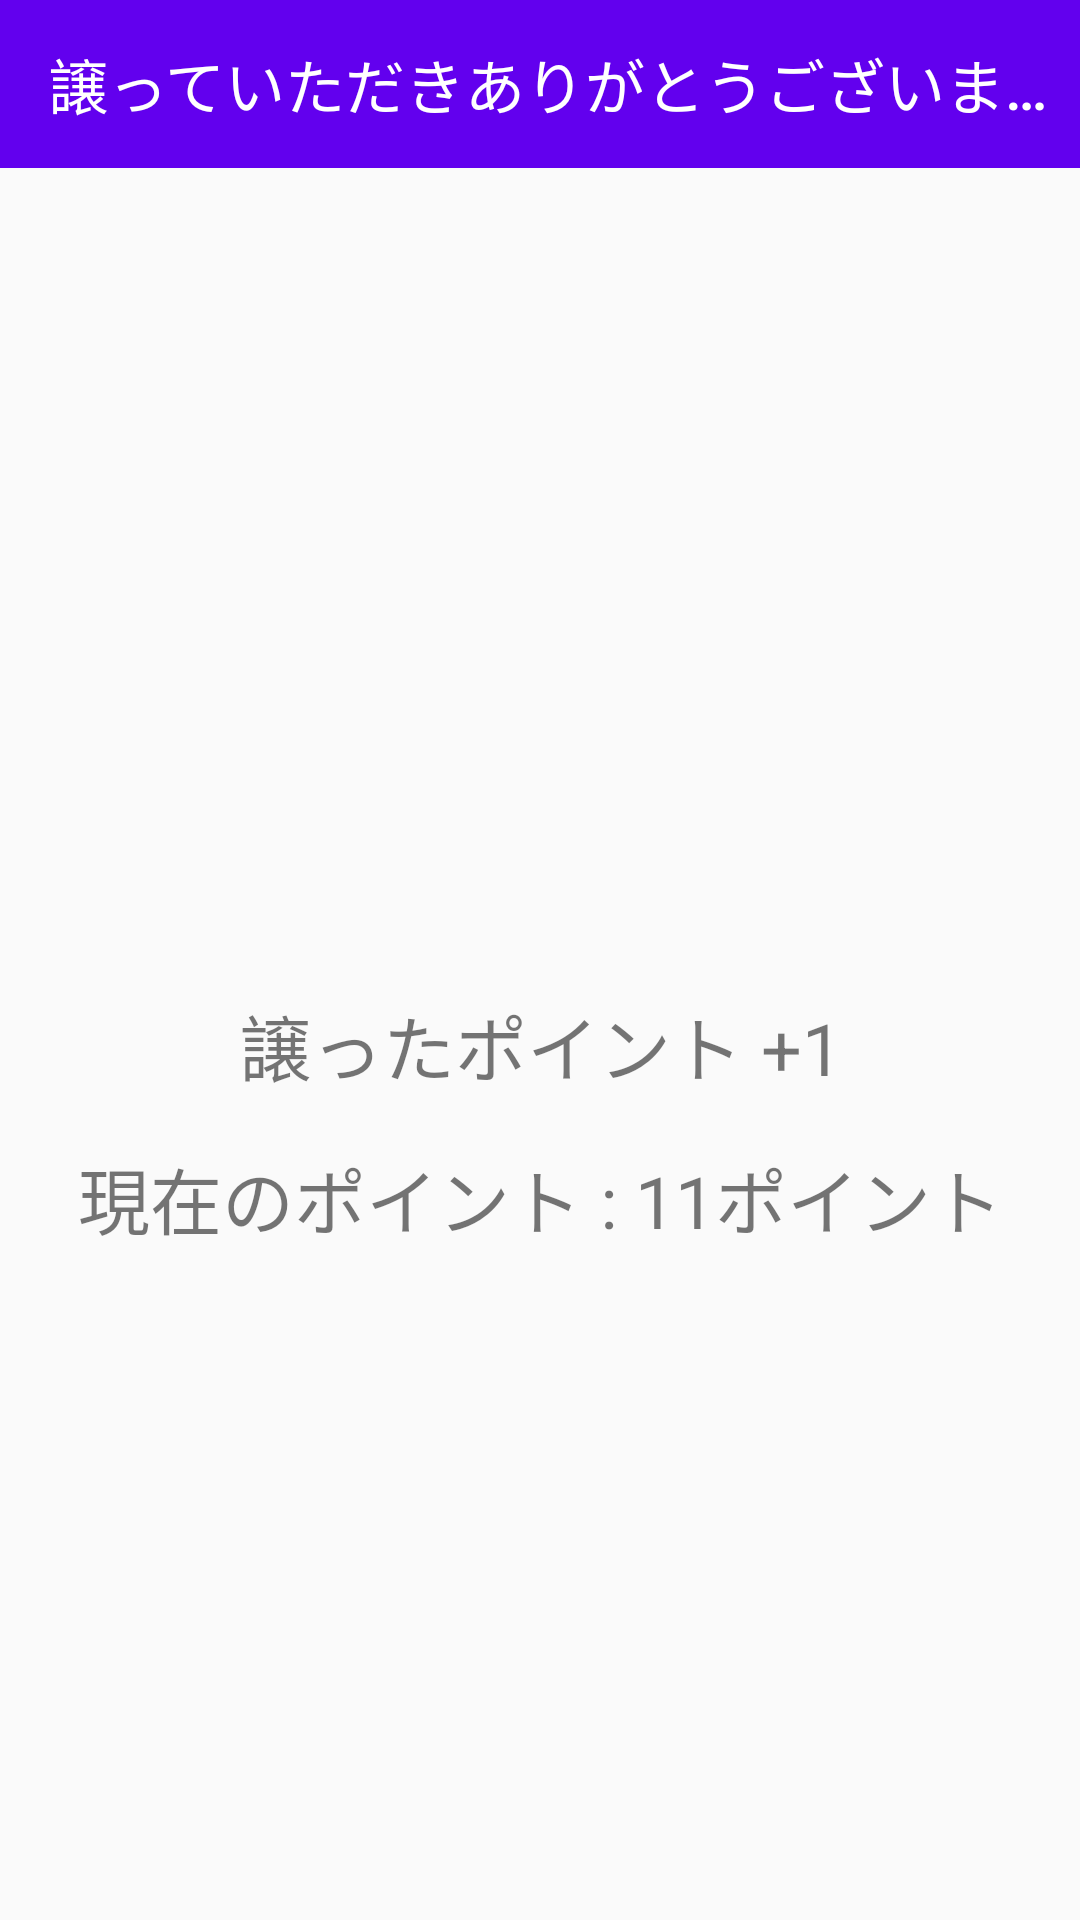

Write the Android layout XML for this screen, with the resource values it uses.
<!-- AndroidManifest.xml: application theme Theme.AppCompat.Light.NoActionBar -->
<!-- res/layout/activity_main8.xml -->
<?xml version="1.0" encoding="utf-8"?>
<android.support.constraint.ConstraintLayout xmlns:android="http://schemas.android.com/apk/res/android"
    xmlns:app="http://schemas.android.com/apk/res-auto"
    xmlns:tools="http://schemas.android.com/tools"
    android:layout_width="match_parent"
    android:layout_height="match_parent"
    tools:context=".MainActivity">

    <TextView
        android:id="@+id/textView4"
        android:layout_width="wrap_content"
        android:layout_height="wrap_content"
        android:text="譲ったポイント +1"
        android:textSize="24sp"
        app:layout_constraintBottom_toBottomOf="parent"
        app:layout_constraintEnd_toEndOf="parent"
        app:layout_constraintHorizontal_bias="0.5"
        app:layout_constraintStart_toStartOf="parent"
        app:layout_constraintTop_toBottomOf="@+id/toolbar2" />

    <TextView
        android:id="@+id/textView7"
        android:layout_width="wrap_content"
        android:layout_height="wrap_content"
        android:layout_marginTop="16dp"
        android:text="現在のポイント : 11ポイント"
        android:textSize="24sp"
        app:layout_constraintEnd_toEndOf="parent"
        app:layout_constraintHorizontal_bias="0.5"
        app:layout_constraintStart_toStartOf="parent"
        app:layout_constraintTop_toBottomOf="@+id/textView4" />

    <android.support.v7.widget.Toolbar
        android:id="@+id/toolbar2"
        android:layout_width="match_parent"
        android:layout_height="wrap_content"
        android:background="@color/purple_500"
        android:minHeight="?attr/actionBarSize"
        android:theme="?attr/actionBarTheme"
        app:layout_constraintTop_toTopOf="parent"
        app:title="譲っていただきありがとうございます"
        app:titleTextColor="#FFFFFF"
        tools:layout_editor_absoluteX="0dp" />
</android.support.constraint.ConstraintLayout>
<!-- resources referenced by this layout -->
<resources>

  <!-- not gathered from this repository: default colours our renderer supplied (Android Studio template values) -->
  <color name="purple_500">#FF6200EE</color>
</resources>
